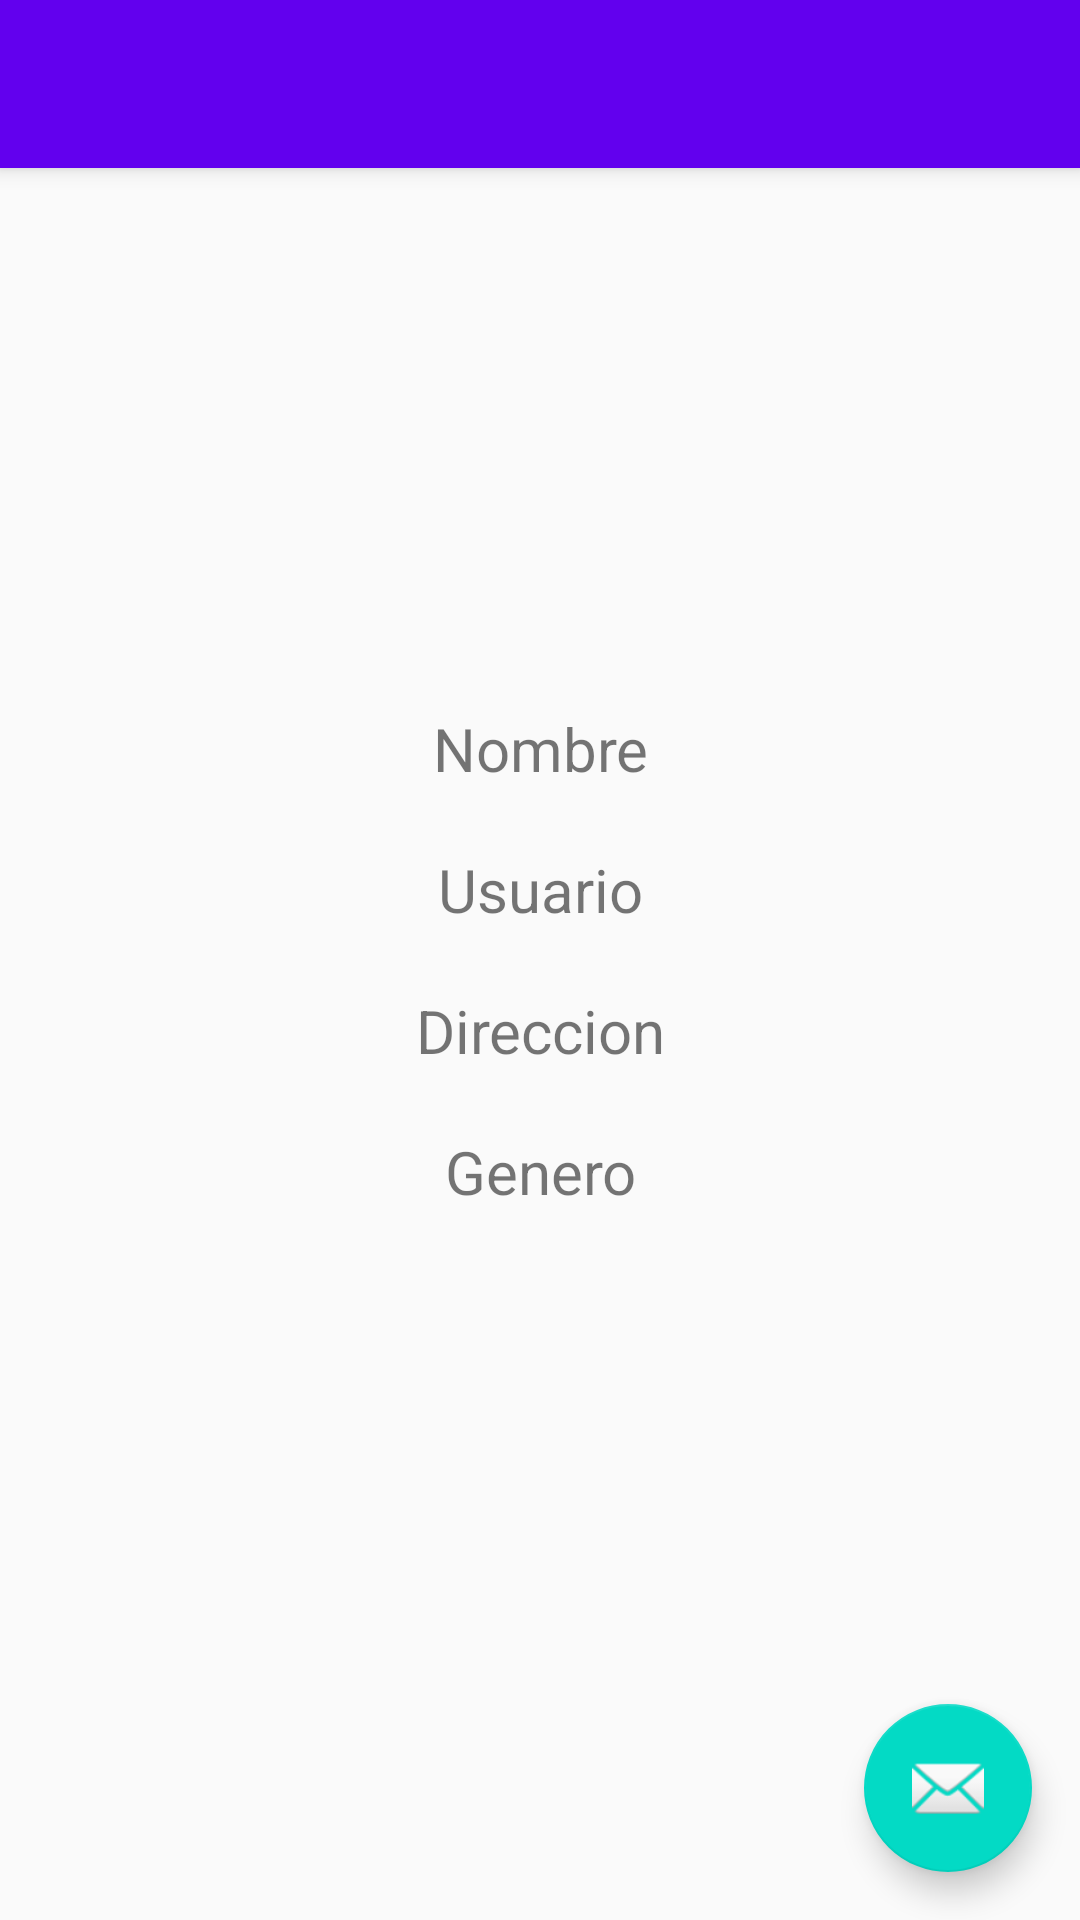

The Android layout XML behind this screen, and the referenced resources:
<!-- AndroidManifest.xml: activity theme AppTheme.NoActionBar -->
<!-- res/layout/activity_main.xml -->
<?xml version="1.0" encoding="utf-8"?>
<android.support.design.widget.CoordinatorLayout
    xmlns:android="http://schemas.android.com/apk/res/android"
    xmlns:app="http://schemas.android.com/apk/res-auto"
    android:layout_width="match_parent"
    android:layout_height="match_parent"
    android:fitsSystemWindows="true">

    <android.support.design.widget.AppBarLayout
        android:layout_width="match_parent"
        android:layout_height="wrap_content"
        android:theme="@style/AppTheme.AppBarOverlay">

        <android.support.v7.widget.Toolbar
            android:id="@+id/toolbar"
            android:layout_width="match_parent"
            android:layout_height="?attr/actionBarSize"
            android:background="?attr/colorPrimary"
            app:popupTheme="@style/AppTheme.PopupOverlay" />

    </android.support.design.widget.AppBarLayout>

    <include layout="@layout/content_main"></include>

    <android.support.design.widget.FloatingActionButton
        android:id="@+id/fab"
        android:layout_width="wrap_content"
        android:layout_height="wrap_content"
        android:layout_gravity="bottom|end"
        android:layout_margin="16dp"
        app:srcCompat="@android:drawable/ic_dialog_email" />

</android.support.design.widget.CoordinatorLayout>
<!-- res/layout/content_main.xml (included above) -->
<?xml version="1.0" encoding="utf-8"?>
<LinearLayout xmlns:android="http://schemas.android.com/apk/res/android"
    android:orientation="vertical" android:layout_width="match_parent"
    android:layout_height="match_parent"
    android:gravity="center">

    <TextView
        android:id="@+id/tvNombre"
        android:layout_width="match_parent"
        android:layout_height="wrap_content"
        android:gravity="center_horizontal"
        android:textSize="20sp"
        android:text="Nombre"
        android:layout_margin="10dp"/>

    <TextView
        android:id="@+id/tvUsuario"
        android:layout_width="match_parent"
        android:layout_height="wrap_content"
        android:gravity="center_horizontal"
        android:textSize="20sp"
        android:text="Usuario"
        android:layout_margin="10dp"/>

    <TextView
        android:id="@+id/tvDireccion"
        android:layout_width="match_parent"
        android:layout_height="wrap_content"
        android:gravity="center_horizontal"
        android:textSize="20sp"
        android:text="Direccion"
        android:layout_margin="10dp"/>

    <TextView
        android:id="@+id/tvGenero"
        android:layout_width="match_parent"
        android:layout_height="wrap_content"
        android:gravity="center_horizontal"
        android:textSize="20sp"
        android:text="Genero"
        android:layout_margin="10dp"/>

</LinearLayout>
<!-- resources referenced by this layout -->
<resources>
  <style name="AppTheme.AppBarOverlay" parent="ThemeOverlay.AppCompat.Dark.ActionBar" />
  <style name="AppTheme.PopupOverlay" parent="ThemeOverlay.AppCompat.Light" />
  <style name="AppTheme.NoActionBar">
          <item name="windowActionBar">false</item>
          <item name="windowNoTitle">true</item>
      </style>
</resources>
